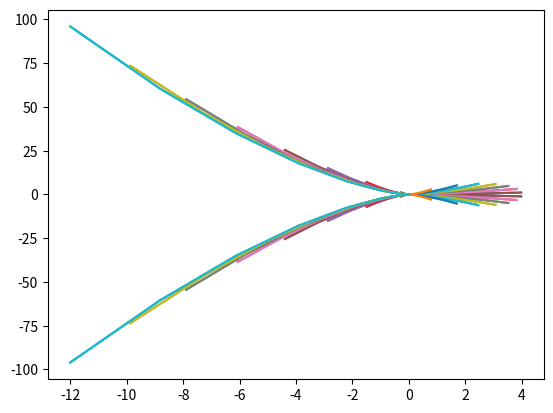

Write the Python code that produced this figure.
import matplotlib.pyplot as plt
import numpy as np

def f(x, y):
    x = x**2 - y**2
    y = 2*x*y
    return x, y

f_v = np.vectorize(f)

x_v = np.linspace(-2,2, 15)
y_v = np.linspace(-2,2, 15)
degrees = np.linspace(-2, 2, 30)

for a in degrees:
    line = lambda x: x*a
    x, y = f(x_v, line(x_v))
    plt.plot(x, y)

plt.show()
